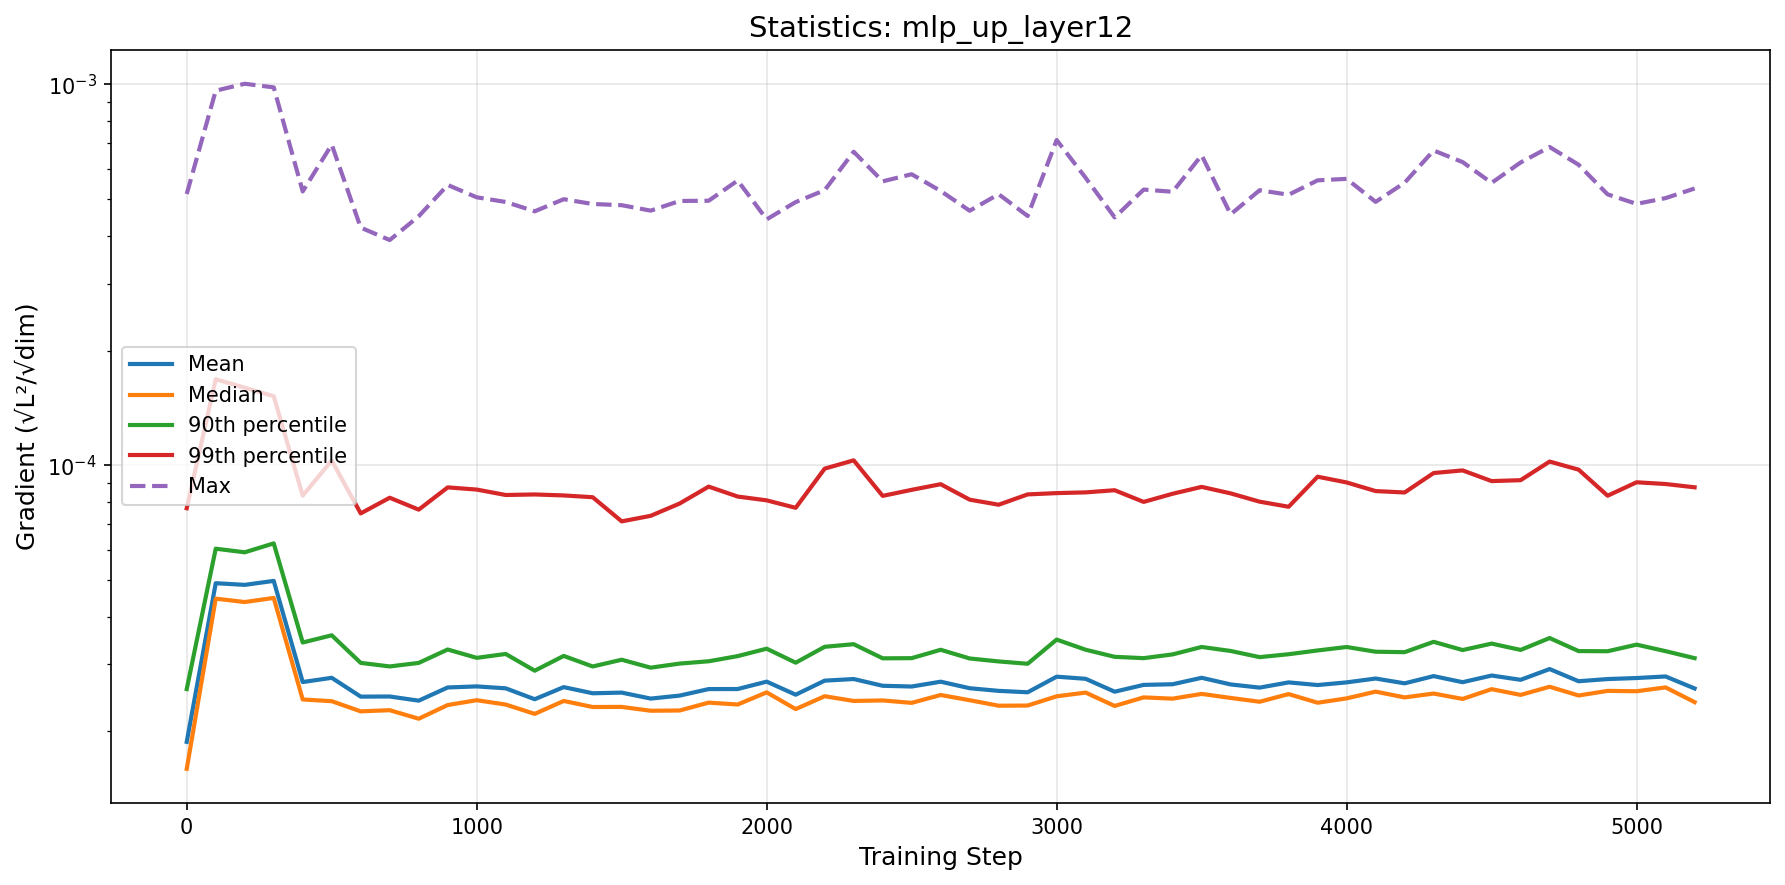

Values plotted in this chart, from the file beside it:
step, mean, median, p90, p99, max
0, 1.877186807952569e-05, 1.5944978258630726e-05, 2.582937668194063e-05, 7.710932404734149e-05, 0.0005158
100, 4.8995536933002116e-05, 4.462871220312081e-05, 6.0363890952430665e-05, 0.0001682, 0.0009632
200, 4.850371009825137e-05, 4.372084731585346e-05, 5.905975922360085e-05, 0.0001599, 0.001004
300, 4.968426564135241e-05, 4.482061922317371e-05, 6.233380554476753e-05, 0.0001518, 0.0009827
400, 2.6949643274828565e-05, 2.4251555259979796e-05, 3.42276271112496e-05, 8.32076515507644e-05, 0.0005237
500, 2.7649672285333183e-05, 2.4003708858799655e-05, 3.575583832571283e-05, 0.0001029, 0.000695
600, 2.467364643012258e-05, 2.2573200112674385e-05, 3.026188915100647e-05, 7.472828874597215e-05, 0.0004208
700, 2.4694384887169463e-05, 2.2731534954800736e-05, 2.961470454465598e-05, 8.215647940232858e-05, 0.0003903
800, 2.4079935570853195e-05, 2.1587376068055164e-05, 3.0258049264375586e-05, 7.644375982635984e-05, 0.0004508
900, 2.60812129424843e-05, 2.3452193090633955e-05, 3.281153658463154e-05, 8.745854247536041e-05, 0.0005446
1000, 2.624803198512739e-05, 2.4146608666342217e-05, 3.1196512281894684e-05, 8.631014316051712e-05, 0.0005055
1100, 2.5945367604711983e-05, 2.352123829041375e-05, 3.193873089912813e-05, 8.35273513075652e-05, 0.0004914
1200, 2.4288831868192672e-05, 2.222926286776783e-05, 2.8864117666671518e-05, 8.379441896977363e-05, 0.0004643
1300, 2.6135335799283765e-05, 2.4037539333221503e-05, 3.156020102323964e-05, 8.330522978212677e-05, 0.0004996
1400, 2.518113508033691e-05, 2.3173894987849053e-05, 2.961076097562909e-05, 8.24068098154382e-05, 0.0004854
1500, 2.5280882459201492e-05, 2.318704082426848e-05, 3.084652234974783e-05, 7.121190501493328e-05, 0.0004819
1600, 2.438402581615508e-05, 2.265577313664835e-05, 2.9397123398666736e-05, 7.364177181443641e-05, 0.0004663
1700, 2.4828587655179035e-05, 2.2692346647090744e-05, 3.0135300221445505e-05, 7.934192290122136e-05, 0.0004944
1800, 2.582793095992234e-05, 2.3794879780325573e-05, 3.0556675483239815e-05, 8.786529615463215e-05, 0.000495
1900, 2.583441359961723e-05, 2.3527802113676444e-05, 3.15238066832535e-05, 8.274816827906686e-05, 0.0005594
2000, 2.7016129782810238e-05, 2.53199623330147e-05, 3.297194962215144e-05, 8.08583808975524e-05, 0.0004424
2100, 2.4963028519461466e-05, 2.2882933990331367e-05, 3.029673098353669e-05, 7.729281933279642e-05, 0.0004911
2200, 2.7177578215084202e-05, 2.4733751160965767e-05, 3.33497446263209e-05, 9.795889709494058e-05, 0.0005277
2300, 2.7445859723838695e-05, 2.4036333343246952e-05, 3.388463119335938e-05, 0.000103, 0.0006657
2400, 2.6348630087673947e-05, 2.4112466235237662e-05, 3.1107334507396445e-05, 8.308287069667082e-05, 0.0005567
2500, 2.6229440296430895e-05, 2.3761604097671807e-05, 3.1136980396695435e-05, 8.616876548330758e-05, 0.0005811
2600, 2.7007286917068996e-05, 2.4919297175074462e-05, 3.2757547160144895e-05, 8.91630555997834e-05, 0.0005252
2700, 2.596095467107976e-05, 2.4146499526978005e-05, 3.107859811279923e-05, 8.119987869576969e-05, 0.000466
2800, 2.554938420372212e-05, 2.3355391022050753e-05, 3.0526116461260244e-05, 7.875621995481179e-05, 0.000515
2900, 2.5332604799643832e-05, 2.338076774321962e-05, 3.010040381923318e-05, 8.382562118640599e-05, 0.0004515
3000, 2.7839286727068418e-05, 2.4723592105146963e-05, 3.48376215697499e-05, 8.448373300780033e-05, 0.0007146
3100, 2.7481010807913924e-05, 2.5284969524363987e-05, 3.2764139177743345e-05, 8.485920370731025e-05, 0.0005685
3200, 2.5420901834089754e-05, 2.332370149815688e-05, 3.139036562060937e-05, 8.597140222263986e-05, 0.0004476
3300, 2.648983263193421e-05, 2.4560820747865364e-05, 3.113797174592037e-05, 8.010569181351418e-05, 0.0005297
3400, 2.659375601053528e-05, 2.4373400265176315e-05, 3.185476816724986e-05, 8.416072269028502e-05, 0.0005226
3500, 2.7651226872649204e-05, 2.5083033506234642e-05, 3.331843072373886e-05, 8.772749679337703e-05, 0.0006518
3600, 2.6562136725820957e-05, 2.448182294756407e-05, 3.252148235333152e-05, 8.434365918219554e-05, 0.000456
3700, 2.605726745282969e-05, 2.3922805667098146e-05, 3.1331112040788867e-05, 8.022040165087668e-05, 0.0005275
3800, 2.689219034124335e-05, 2.5058200662897434e-05, 3.188831396983005e-05, 7.77919896790986e-05, 0.0005134
3900, 2.6466761797548444e-05, 2.3779860384820495e-05, 3.262153950345237e-05, 9.329406020697201e-05, 0.00056
4000, 2.6895407267651145e-05, 2.441467313474277e-05, 3.3311796869384125e-05, 9.010951798700248e-05, 0.0005651
4100, 2.753018089407533e-05, 2.5430051209696103e-05, 3.237430610170122e-05, 8.553101142751928e-05, 0.0004917
4200, 2.674035312720337e-05, 2.4560467863921076e-05, 3.2287785870721564e-05, 8.480529540975053e-05, 0.000552
4300, 2.793484897673742e-05, 2.5138720957329497e-05, 3.4372404115856625e-05, 9.539005623082628e-05, 0.0006708
4400, 2.6925822117464448e-05, 2.4332148313988e-05, 3.270119123044424e-05, 9.691698796814277e-05, 0.0006254
4500, 2.803277735300266e-05, 2.5814532818912994e-05, 3.4003363907686435e-05, 9.085139827220669e-05, 0.0005516
4600, 2.731474642558851e-05, 2.493272040737793e-05, 3.272594585723709e-05, 9.134896317846122e-05, 0.000624
4700, 2.9149989904299544e-05, 2.6194977181148715e-05, 3.516719152685255e-05, 0.0001022, 0.0006852
4800, 2.7079800200827515e-05, 2.4844983272487298e-05, 3.2498399377800524e-05, 9.735814419400377e-05, 0.0006154
4900, 2.7442627995810653e-05, 2.5548675694153644e-05, 3.247014683438465e-05, 8.316284438478715e-05, 0.0005145
5000, 2.7611899051903167e-05, 2.549143846408697e-05, 3.378900692041498e-05, 9.020273682835934e-05, 0.0004858
5100, 2.78743049071701e-05, 2.6088633603649214e-05, 3.2481799280503765e-05, 8.925644760893165e-05, 0.000503
5200, 2.5921301296908234e-05, 2.386646610830212e-05, 3.1137416954152286e-05, 8.750355627853407e-05, 0.0005331
